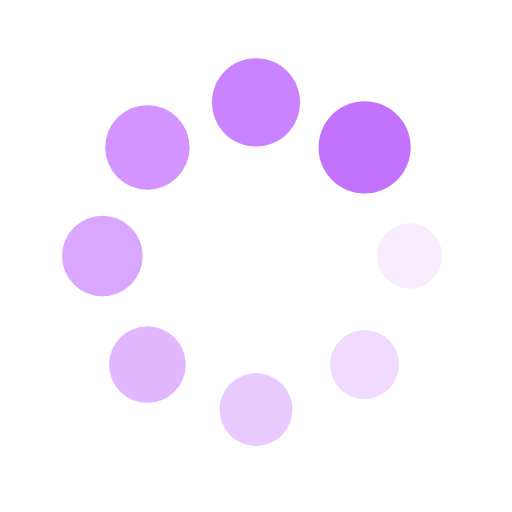
t = 0.00 s
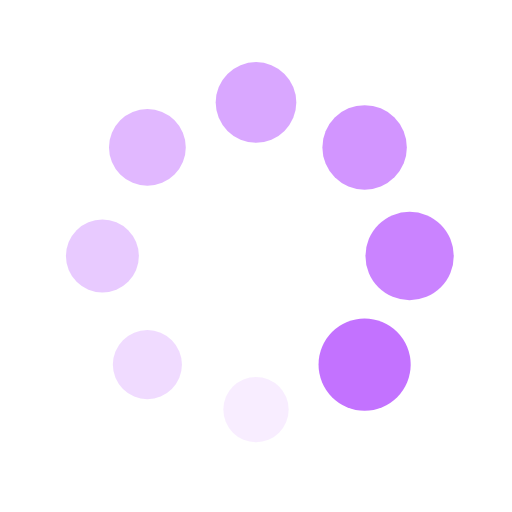
t = 0.25 s
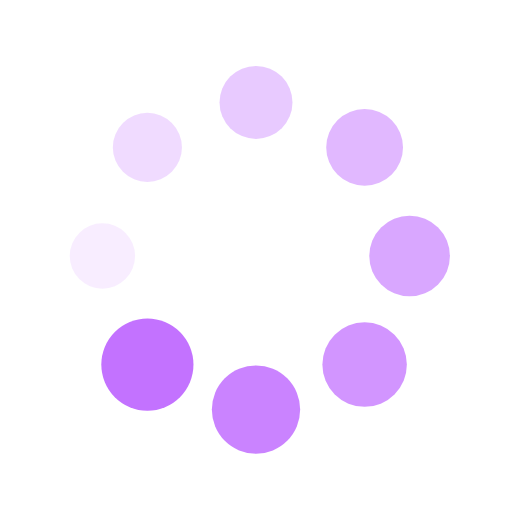
t = 0.50 s
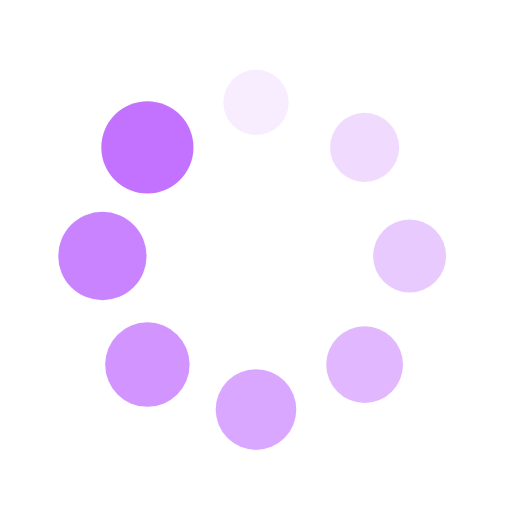
t = 0.75 s

The animated SVG that drew these frames (rendered in a browser with its animation timeline set to each time). Animation: 16 SMIL elements (animate=8,animateTransform=8); one cycle of 1.00 s, repeats indefinitely.

<?xml version="1.0" encoding="utf-8"?>
<svg xmlns="http://www.w3.org/2000/svg" xmlns:xlink="http://www.w3.org/1999/xlink" style="margin: auto; background: none; display: block; shape-rendering: auto;" width="100px" height="100px" viewBox="0 0 100 100" preserveAspectRatio="xMidYMid">
<g transform="translate(80,50)">
<g transform="rotate(0)">
<circle cx="0" cy="0" r="6" fill="#c372ff" fill-opacity="1">
  <animateTransform attributeName="transform" type="scale" begin="-0.875s" values="1.5 1.5;1 1" keyTimes="0;1" dur="1s" repeatCount="indefinite"></animateTransform>
  <animate attributeName="fill-opacity" keyTimes="0;1" dur="1s" repeatCount="indefinite" values="1;0" begin="-0.875s"></animate>
</circle>
</g>
</g><g transform="translate(71.21320343559643,71.21320343559643)">
<g transform="rotate(45)">
<circle cx="0" cy="0" r="6" fill="#c372ff" fill-opacity="0.875">
  <animateTransform attributeName="transform" type="scale" begin="-0.75s" values="1.5 1.5;1 1" keyTimes="0;1" dur="1s" repeatCount="indefinite"></animateTransform>
  <animate attributeName="fill-opacity" keyTimes="0;1" dur="1s" repeatCount="indefinite" values="1;0" begin="-0.75s"></animate>
</circle>
</g>
</g><g transform="translate(50,80)">
<g transform="rotate(90)">
<circle cx="0" cy="0" r="6" fill="#c372ff" fill-opacity="0.75">
  <animateTransform attributeName="transform" type="scale" begin="-0.625s" values="1.5 1.5;1 1" keyTimes="0;1" dur="1s" repeatCount="indefinite"></animateTransform>
  <animate attributeName="fill-opacity" keyTimes="0;1" dur="1s" repeatCount="indefinite" values="1;0" begin="-0.625s"></animate>
</circle>
</g>
</g><g transform="translate(28.786796564403577,71.21320343559643)">
<g transform="rotate(135)">
<circle cx="0" cy="0" r="6" fill="#c372ff" fill-opacity="0.625">
  <animateTransform attributeName="transform" type="scale" begin="-0.5s" values="1.5 1.5;1 1" keyTimes="0;1" dur="1s" repeatCount="indefinite"></animateTransform>
  <animate attributeName="fill-opacity" keyTimes="0;1" dur="1s" repeatCount="indefinite" values="1;0" begin="-0.5s"></animate>
</circle>
</g>
</g><g transform="translate(20,50.00000000000001)">
<g transform="rotate(180)">
<circle cx="0" cy="0" r="6" fill="#c372ff" fill-opacity="0.5">
  <animateTransform attributeName="transform" type="scale" begin="-0.375s" values="1.5 1.5;1 1" keyTimes="0;1" dur="1s" repeatCount="indefinite"></animateTransform>
  <animate attributeName="fill-opacity" keyTimes="0;1" dur="1s" repeatCount="indefinite" values="1;0" begin="-0.375s"></animate>
</circle>
</g>
</g><g transform="translate(28.78679656440357,28.786796564403577)">
<g transform="rotate(225)">
<circle cx="0" cy="0" r="6" fill="#c372ff" fill-opacity="0.375">
  <animateTransform attributeName="transform" type="scale" begin="-0.25s" values="1.5 1.5;1 1" keyTimes="0;1" dur="1s" repeatCount="indefinite"></animateTransform>
  <animate attributeName="fill-opacity" keyTimes="0;1" dur="1s" repeatCount="indefinite" values="1;0" begin="-0.25s"></animate>
</circle>
</g>
</g><g transform="translate(49.99999999999999,20)">
<g transform="rotate(270)">
<circle cx="0" cy="0" r="6" fill="#c372ff" fill-opacity="0.25">
  <animateTransform attributeName="transform" type="scale" begin="-0.125s" values="1.5 1.5;1 1" keyTimes="0;1" dur="1s" repeatCount="indefinite"></animateTransform>
  <animate attributeName="fill-opacity" keyTimes="0;1" dur="1s" repeatCount="indefinite" values="1;0" begin="-0.125s"></animate>
</circle>
</g>
</g><g transform="translate(71.21320343559643,28.78679656440357)">
<g transform="rotate(315)">
<circle cx="0" cy="0" r="6" fill="#c372ff" fill-opacity="0.125">
  <animateTransform attributeName="transform" type="scale" begin="0s" values="1.5 1.5;1 1" keyTimes="0;1" dur="1s" repeatCount="indefinite"></animateTransform>
  <animate attributeName="fill-opacity" keyTimes="0;1" dur="1s" repeatCount="indefinite" values="1;0" begin="0s"></animate>
</circle>
</g>
</g>
<!-- [ldio] generated by https://loading.io/ --></svg>
